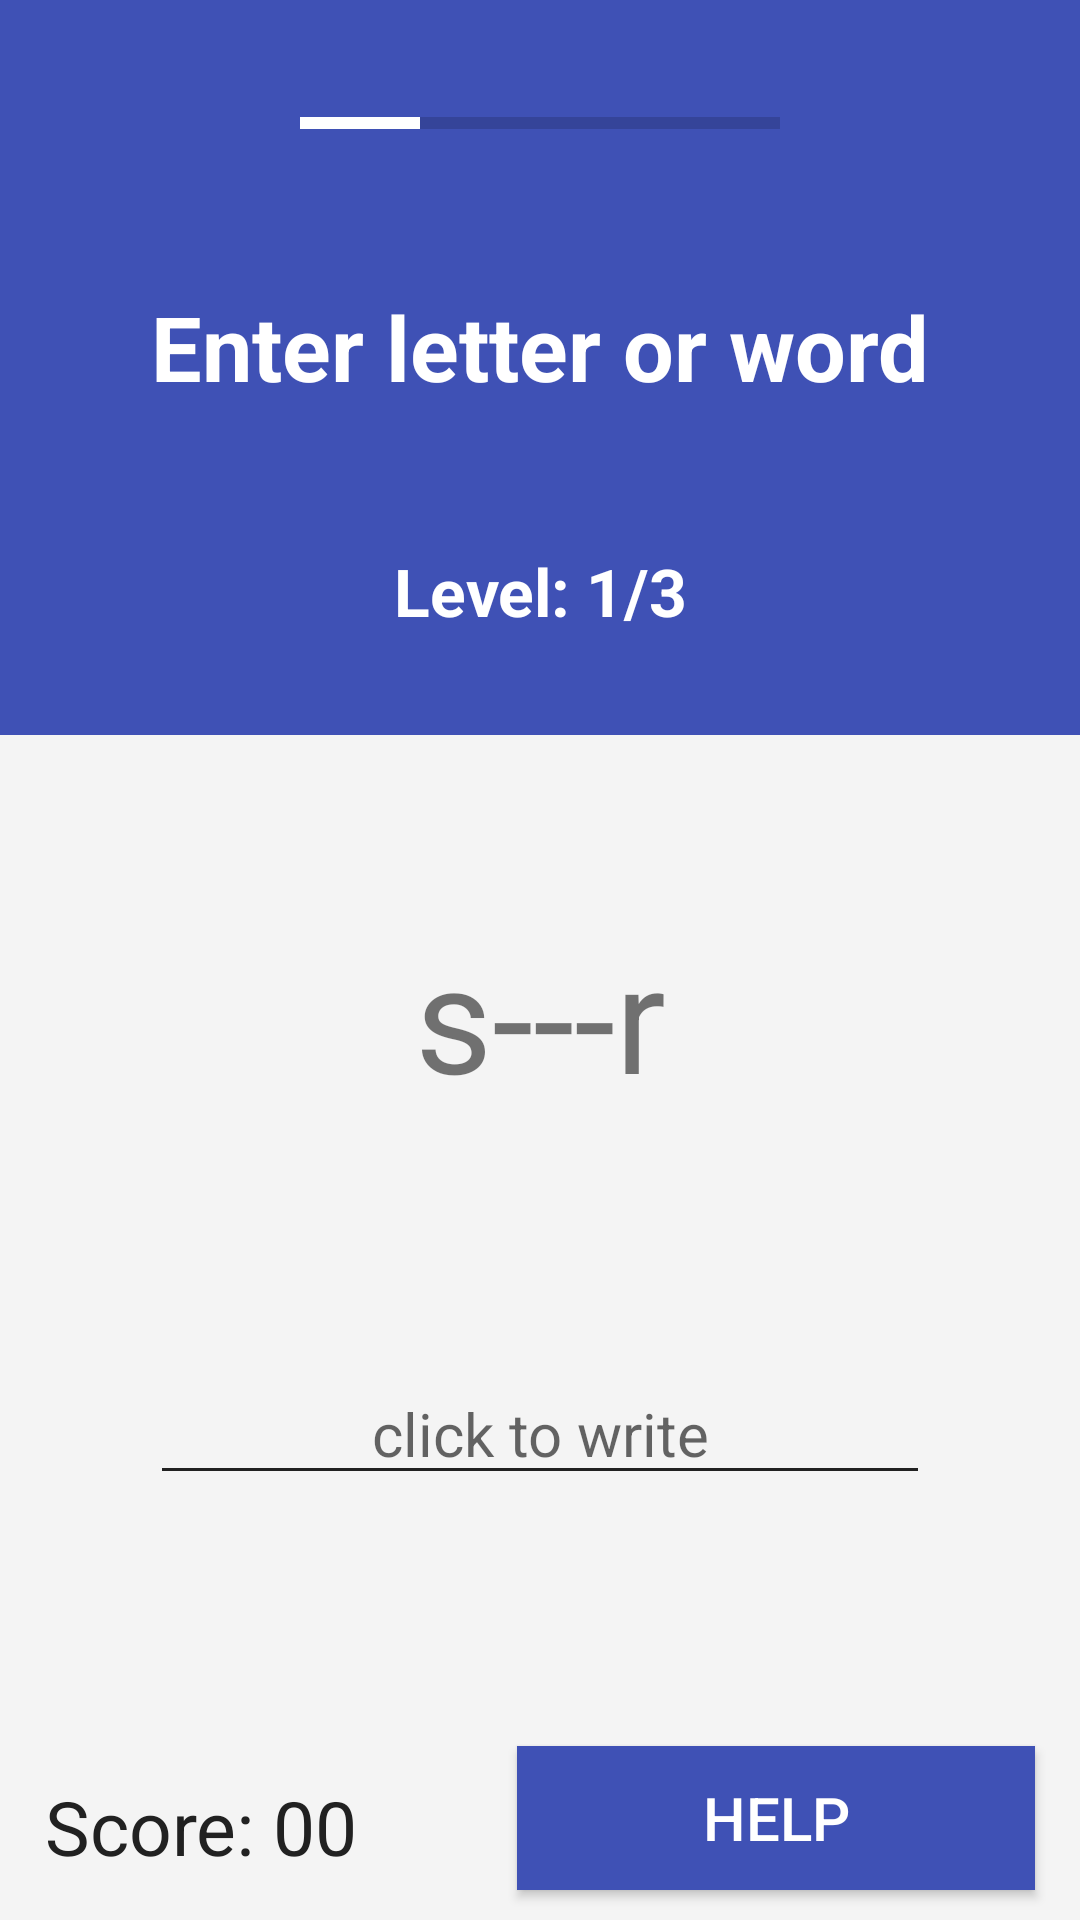

Reconstruct the res/layout file that produces this screen, plus the resources it refers to.
<!-- AndroidManifest.xml: activity theme AppTheme -->
<!-- res/layout/activity_play.xml -->
<?xml version="1.0" encoding="utf-8"?>


<FrameLayout xmlns:android="http://schemas.android.com/apk/res/android"
    xmlns:tools="http://schemas.android.com/tools"
    android:layout_width="match_parent"
    android:layout_height="match_parent"
    android:background="#F4F4F4"
    android:orientation="vertical">

    <LinearLayout
        android:id="@+id/blueLayout"
        android:layout_width="match_parent"
        android:layout_height="match_parent"
        android:background="#277555"
        android:orientation="vertical"
        android:weightSum="2">

        <LinearLayout
            android:layout_width="match_parent"
            android:layout_height="0dp"
            android:layout_weight="1"
            android:background="#3F51B5"
            android:orientation="vertical"
            android:weightSum="3">

            <ProgressBar
                android:id="@+id/progressBar"
                style="?android:attr/progressBarStyleHorizontal"
                android:layout_width="match_parent"
                android:layout_height="wrap_content"
                android:layout_weight="1"
                android:indeterminate="false"
                android:max="100"
                android:paddingLeft="100dp"
                android:paddingRight="100dp"
                android:progress="25"
                android:progressTint="@android:color/background_light"
                android:visibility="visible"
                tools:visibility="visible" />

            <TextView
                android:layout_width="match_parent"
                android:layout_height="0dp"
                android:layout_gravity="center"
                android:layout_weight="1"
                android:gravity="center"
                android:text="Enter letter or word"
                android:textColor="#FFFFFF"
                android:textSize="30sp"
                android:textStyle="bold" />

            <TextView
                android:layout_width="wrap_content"
                android:layout_height="wrap_content"
                android:layout_gravity="center"
                android:layout_weight="1"
                android:gravity="center"
                android:text="Level: 1/3"
                android:textColor="#FFFFFF"
                android:textSize="22sp"
                android:textStyle="bold" />
        </LinearLayout>

        <LinearLayout
            android:layout_width="match_parent"
            android:layout_height="150dp"
            android:layout_weight="1"
            android:background="#F4F4F4"
            android:orientation="vertical"
            android:weightSum="3">

            <TextView
                android:id="@+id/wordText"
                android:layout_width="match_parent"
                android:layout_height="0dp"
                android:layout_weight="1"
                android:gravity="bottom|center"
                android:text="s---r"
                android:textSize="50sp" />

            <EditText
                android:id="@+id/textField"
                android:layout_width="match_parent"
                android:layout_height="0dp"
                android:layout_marginEnd="50dp"
                android:layout_marginStart="50dp"
                android:layout_weight="1"
                android:backgroundTint="#212121"
                android:gravity="center|bottom"
                android:hint="click to write"
                android:inputType="text"
                android:textSize="20sp" />

            <LinearLayout
                android:layout_width="match_parent"
                android:layout_height="0dp"
                android:layout_marginTop="15dp"
                android:layout_weight="1"
                android:orientation="horizontal"
                android:weightSum="2">

                <TextView
                    android:id="@+id/scoreText"
                    android:layout_width="0dp"
                    android:layout_height="wrap_content"
                    android:layout_gravity="bottom|start"
                    android:layout_weight="1"
                    android:gravity="center_vertical"
                    android:paddingLeft="15dp"
                    android:text="Score: 00"
                    android:textColor="#212121"
                    android:textSize="25sp" />

                <Button
                    android:id="@+id/help"
                    android:layout_width="0dp"
                    android:layout_height="wrap_content"
                    android:layout_gravity="bottom|end"
                    android:layout_marginBottom="5dp"
                    android:layout_marginEnd="15dp"
                    android:layout_weight="1"
                    android:background="#3F51B5"
                    android:text="Help"
                    android:textColor="#FFFFFF"
                    android:textSize="20sp" />
            </LinearLayout>
        </LinearLayout>
    </LinearLayout>

    
</FrameLayout>
<!-- resources referenced by this layout -->
<resources>
  <!-- drawable roundedbutton (drawable) -->
  <?xml version="1.0" encoding="utf-8"?>
  
  
  <shape xmlns:android="http://schemas.android.com/apk/res/android"
      android:shape="rectangle">
      <solid android:color="#FFFFFF" />
      <corners
          android:radius="35dp" />
      <stroke android:width="2dp" android:color="#BDBDBD"/>
      <gradient android:startColor="#FFFFFF" android:endColor="#F5F5F5" android:angle="270"/>
  </shape>
  <style name="AppTheme" parent="Theme.AppCompat.Light.DarkActionBar">
          
          <item name="colorPrimary">@color/colorPrimary</item>
          <item name="colorPrimaryDark">@color/colorPrimaryDark</item>
          <item name="colorAccent">#212121</item>
      </style>
  <!-- not gathered from this repository: default colours our renderer supplied (Android Studio template values) -->
  <color name="colorPrimary">#FF6200EE</color>
  <color name="colorPrimaryDark">#FF3700B3</color>
</resources>
